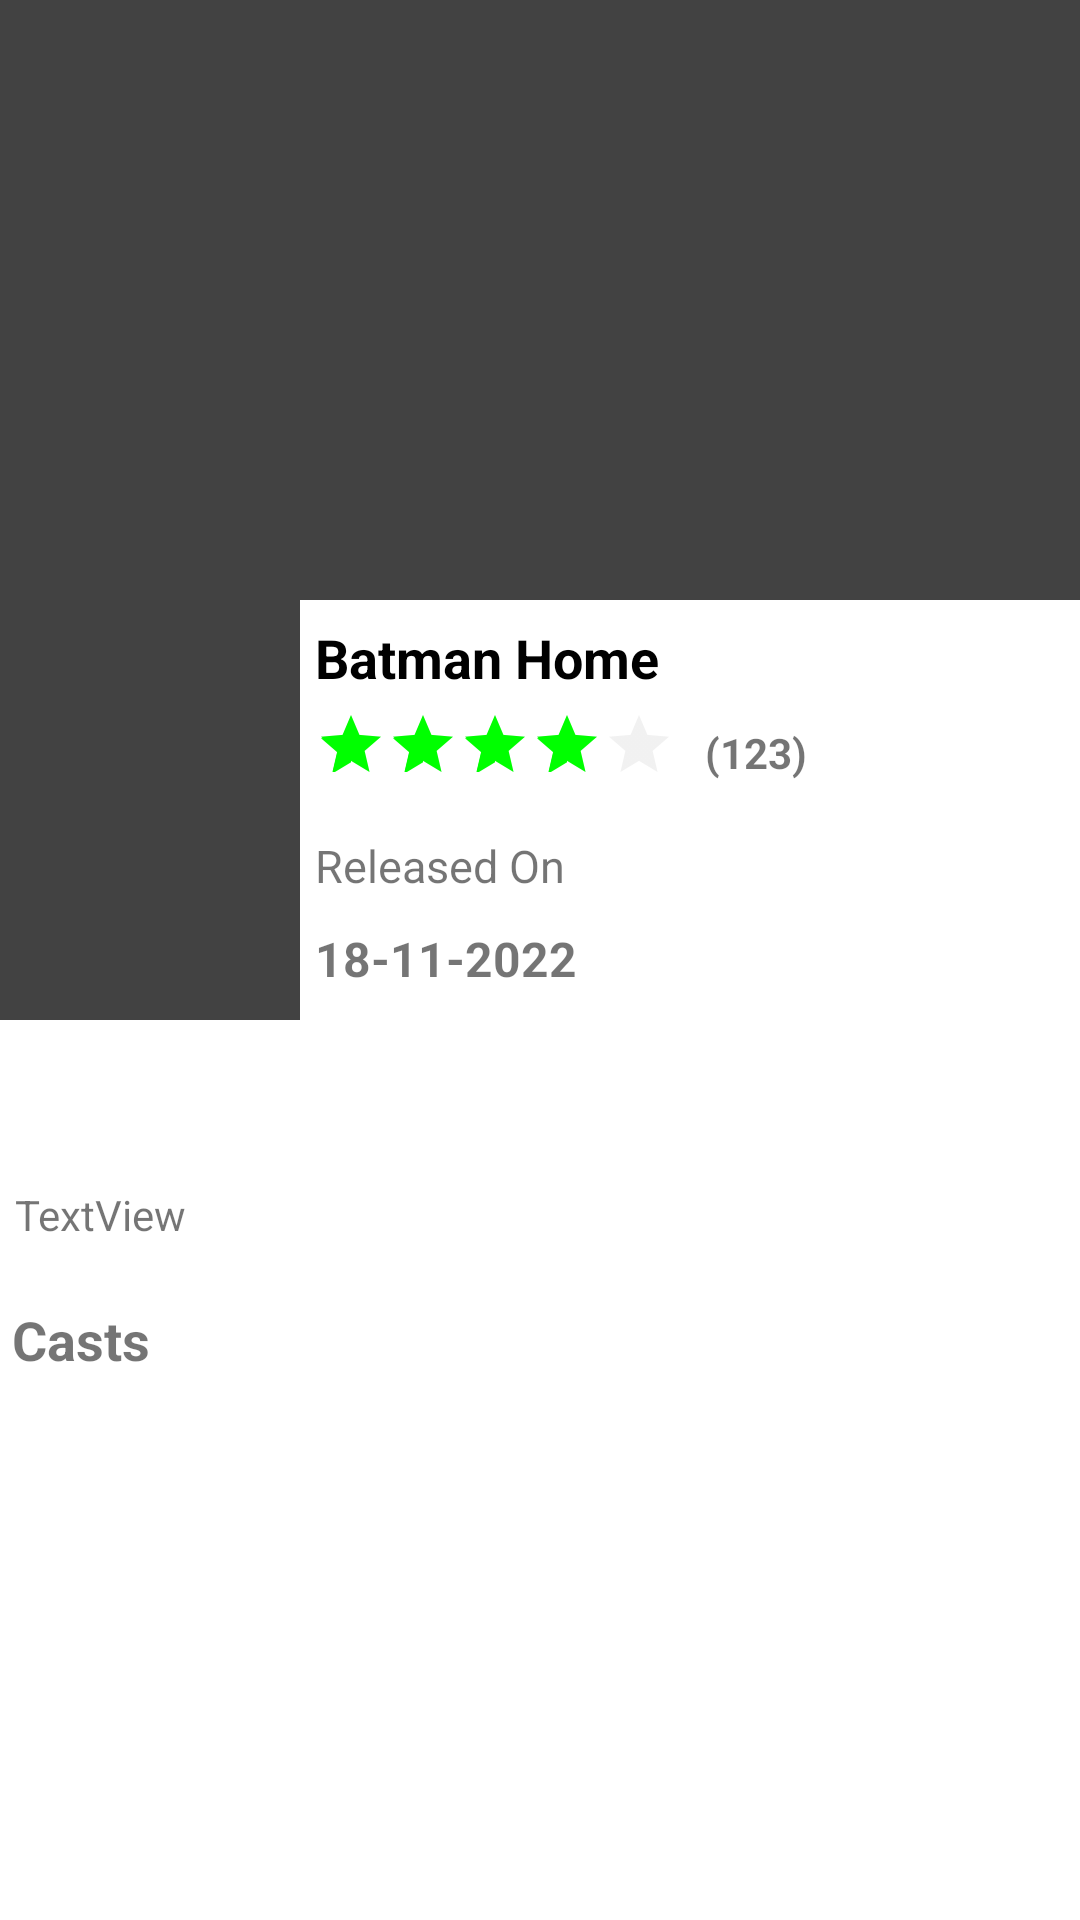

Android layout source for this screen:
<!-- AndroidManifest.xml: application theme Theme.MovieDB -->
<!-- res/layout/fragment_details.xml -->
<?xml version="1.0" encoding="utf-8"?>
<androidx.constraintlayout.widget.ConstraintLayout xmlns:android="http://schemas.android.com/apk/res/android"
    xmlns:app="http://schemas.android.com/apk/res-auto"
    xmlns:tools="http://schemas.android.com/tools"
    android:layout_width="match_parent"
    android:layout_height="match_parent"
    tools:context=".popularmovies.details.PopularMovieDetailsActivity">


    <ImageView
        android:id="@+id/iv_backdrop_path"
        android:layout_width="match_parent"
        android:layout_height="200dp"
        app:layout_constraintEnd_toEndOf="parent"
        app:layout_constraintStart_toStartOf="parent"
        app:layout_constraintTop_toTopOf="parent"
        android:background="@color/cardview_dark_background"
         />

    <ImageView
        android:id="@+id/iv_poster_path"
        android:layout_width="100dp"
        android:layout_height="150dp"
        android:layout_marginTop="190dp"
        android:background="@color/cardview_dark_background"
        app:layout_constraintStart_toStartOf="parent"
        app:layout_constraintTop_toTopOf="parent" />

    <TextView

        android:id="@+id/tv_original_title"
        android:layout_width="0dp"
        android:layout_height="wrap_content"
        android:layout_marginTop="2dp"
        android:padding="5dp"
        android:text="Batman Home"
        android:textColor="@color/black"
        android:textSize="18sp"
        android:textStyle="bold"
        app:layout_constraintEnd_toEndOf="parent"
        app:layout_constraintStart_toEndOf="@+id/iv_poster_path"
        app:layout_constraintTop_toBottomOf="@+id/iv_backdrop_path" />

    <RatingBar
        android:id="@+id/ratingBar"
        android:layout_width="0dp"
        android:layout_height="42dp"
        android:layout_marginStart="5dp"
        android:backgroundTint="@color/ratingYellow"
        android:numStars="5"
        android:rating="4"
        android:scaleX="0.5"
        android:scaleY="0.5"
        android:stepSize="1"
        android:theme="@style/RatingBar"
        android:transformPivotX="0dp"
        android:transformPivotY="0dp"
        app:layout_constraintStart_toEndOf="@+id/iv_poster_path"
        app:layout_constraintTop_toBottomOf="@+id/tv_original_title" />

    <TextView
        android:id="@+id/tv_popularity"
        android:layout_width="0dp"
        android:layout_height="45dp"
        android:layout_marginStart="125dp"
        android:padding="5dp"
        android:text="(123)"
        android:textStyle="bold"
        app:layout_constraintEnd_toEndOf="parent"
        app:layout_constraintHorizontal_bias="0.0"
        app:layout_constraintStart_toStartOf="@+id/ratingBar"
        app:layout_constraintTop_toBottomOf="@+id/tv_original_title" />

    <TextView
        android:id="@+id/textView14"
        android:layout_width="0dp"
        android:layout_height="wrap_content"
        android:layout_marginStart="5dp"
        android:layout_marginEnd="5dp"
        android:text="Released On"
        android:textSize="15sp"
        app:layout_constraintEnd_toEndOf="parent"
        app:layout_constraintStart_toEndOf="@+id/iv_poster_path"
        app:layout_constraintTop_toBottomOf="@+id/ratingBar" />

    <TextView
        android:id="@+id/tv_release"
        android:layout_width="0dp"
        android:layout_height="wrap_content"
        android:layout_marginStart="5dp"
        android:layout_marginTop="10dp"
        android:text="18-11-2022"
        android:textSize="16sp"
        android:textStyle="bold"
        app:layout_constraintEnd_toEndOf="@+id/textView14"
        app:layout_constraintStart_toEndOf="@+id/iv_poster_path"
        app:layout_constraintTop_toBottomOf="@+id/textView14" />

    <TextView
        android:id="@+id/tv_overview"
        android:layout_width="0dp"
        android:layout_height="wrap_content"
        android:layout_marginStart="5dp"
        android:layout_marginTop="20dp"
        android:layout_marginEnd="5dp"
        android:text="TextView"
        app:layout_constraintEnd_toEndOf="parent"
        app:layout_constraintHorizontal_bias="0.0"
        app:layout_constraintStart_toStartOf="parent"
        app:layout_constraintTop_toBottomOf="@+id/rv_genre" />

    <androidx.recyclerview.widget.RecyclerView
        android:id="@+id/rv_genre"
        android:layout_width="0dp"
        android:layout_height="45dp"
        android:layout_marginEnd="5dp"
        app:layout_constraintEnd_toEndOf="parent"
        app:layout_constraintStart_toEndOf="@+id/iv_poster_path"
        app:layout_constraintTop_toBottomOf="@+id/tv_release"
        tools:listitem="@layout/genre_layout" />

    <TextView
        android:id="@+id/textView"
        android:layout_width="wrap_content"
        android:layout_height="wrap_content"
        android:layout_marginStart="4dp"
        android:layout_marginTop="20dp"
        android:text="Casts"
        android:textSize="18sp"
        android:textStyle="bold"
        app:layout_constraintStart_toStartOf="parent"
        app:layout_constraintTop_toBottomOf="@+id/tv_overview" />

    <androidx.recyclerview.widget.RecyclerView
        android:id="@+id/rv_casts"
        android:layout_width="0dp"
        android:layout_height="200dp"
        android:layout_marginStart="1dp"
        android:layout_marginEnd="1dp"
        app:layout_constraintEnd_toEndOf="parent"
        app:layout_constraintStart_toStartOf="parent"
        app:layout_constraintTop_toBottomOf="@+id/textView" />


</androidx.constraintlayout.widget.ConstraintLayout>
<!-- resources referenced by this layout -->
<resources>
  <color name="black">#FF000000</color>
  <color name="ratingYellow">#FFFF00</color>
  <style name="RatingBar" parent="Theme.AppCompat">
          <item name="colorControlNormal">@color/mediumGray</item>
          <item name="colorControlActivated">@color/ratingGreen</item>
      </style>
  <style name="Theme.MovieDB" parent="Theme.MaterialComponents.Light.NoActionBar">
          
          <item name="colorPrimary">@color/purple_500</item>
          <item name="colorPrimaryVariant">@color/purple_700</item>
          <item name="colorOnPrimary">@color/white</item>
          
          <item name="colorSecondary">@color/teal_200</item>
          <item name="colorSecondaryVariant">@color/teal_700</item>
          <item name="colorOnSecondary">@color/black</item>
          
          <item name="android:statusBarColor" tools:targetApi="l">?attr/colorPrimaryVariant</item>
          
      </style>
  <color name="mediumGray">#D1D1D1</color>
  <color name="ratingGreen">#00ff00</color>
  <color name="purple_500">#FF6200EE</color>
  <color name="purple_700">#FF3700B3</color>
  <color name="white">#FFFFFFFF</color>
  <color name="teal_200">#FF03DAC5</color>
  <color name="teal_700">#FF018786</color>
</resources>
